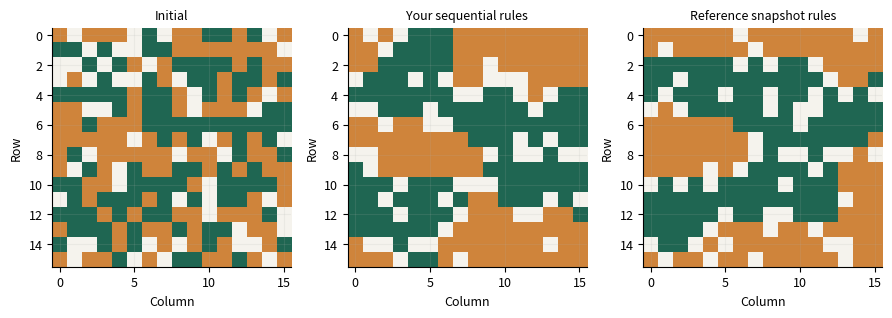
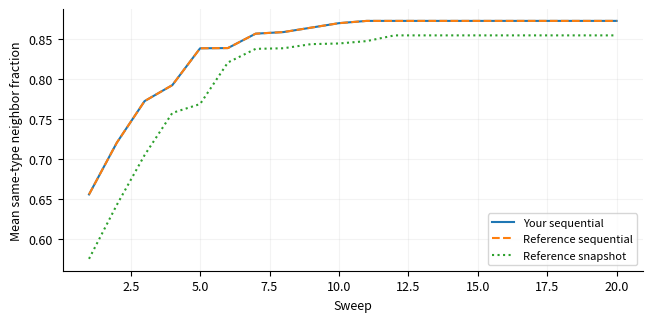

These charts were generated, in order, by the following Python code:
"""Original teaching models. Synthetic experiments, not empirical validation.

Shared verbatim by CPython, the browser worker and standalone notebook exports.
No hidden files, network calls, or global random state are required.
"""
import base64
import csv
import io
import json
import math
import numpy as np
import matplotlib
matplotlib.use("Agg")
import matplotlib.pyplot as plt
from scipy.integrate import solve_ivp
from scipy.optimize import least_squares, linprog

VERSION = "1.0.0"
SLUGS = ["mixing-tank", "population-inference", "sir-dynamics", "agent-simulation", "resource-allocation", "diffusion"]
DEFAULTS = {
    "mixing-tank": dict(flow=2.0, volume=20.0, reaction=0.05, inlet=10.0, initial=0.0, dt=0.5),
    "population-inference": dict(growth=0.35, capacity=120.0, noise=2.0, train_end=8.0),
    "sir-dynamics": dict(beta=0.35, gamma=0.1, intervention=30.0, reduction=0.5, dt=0.5),
    "agent-simulation": dict(size=16, vacancy=0.2, threshold=0.5, sweeps=20, repeats=12),
    "resource-allocation": dict(labor=40.0, material=50.0, profit_x=30.0, profit_y=20.0),
    "diffusion": dict(cells=30, diffusivity=0.1, ratio=0.4, end=0.2, boundary="fixed"),
}

def check(en, zh, passed, detail=""):
    return dict(en=en, zh=zh, passed=bool(passed), detail=str(detail))

def figure_payload(fig, en, zh):
    fig.tight_layout()
    stream = io.BytesIO()
    fig.savefig(stream, format="png", dpi=120, metadata={"Software": "Modeling Workshop"})
    plt.close(fig)
    return dict(en=en, zh=zh, png=base64.b64encode(stream.getvalue()).decode("ascii"))

def table_csv(headers, rows):
    s = io.StringIO(newline="")
    w = csv.writer(s)
    w.writerow(headers)
    w.writerows(rows)
    return s.getvalue()

def time_grid(end, dt):
    if not np.isfinite(dt) or dt <= 0:
        raise ValueError("dt must be positive / 步長必須為正")
    n = int(np.ceil(end / dt))
    if n > 10000:
        raise ValueError("At most 10000 time steps / 最多 10000 個時間步")
    return np.linspace(0, end, n + 1)

def explicit_integrate(rhs, y0, t, method="euler"):
    y = np.empty((len(t), len(np.atleast_1d(y0))))
    y[0] = y0
    for i, h in enumerate(np.diff(t)):
        x = y[i]
        k1 = np.asarray(rhs(t[i], x))
        if method == "rk4":
            k2 = np.asarray(rhs(t[i] + h/2, x + h*k1/2))
            k3 = np.asarray(rhs(t[i] + h/2, x + h*k2/2))
            k4 = np.asarray(rhs(t[i] + h, x + h*k3))
            y[i+1] = x + h*(k1 + 2*k2 + 2*k3 + k4)/6
        else:
            y[i+1] = x + h*k1
    return y

def tank_rhs(c, flow, volume, reaction, inlet):
    return flow / volume * (inlet - c) - reaction * c

def tank_exact(t, p):
    rate = p["flow"] / p["volume"] + p["reaction"]
    steady = (p["flow"] / p["volume"] * p["inlet"]) / rate
    return steady + (p["initial"] - steady) * np.exp(-rate * np.asarray(t))

def mixing_tank(p, seed, student, integrator=explicit_integrate):
    t = time_grid(60, p["dt"])
    rhs = lambda _, c: tank_rhs(c, p["flow"], p["volume"], p["reaction"], p["inlet"])
    exact = tank_exact(t, p)
    euler = explicit_integrate(rhs, [p["initial"]], t)[:, 0]
    fine_t = time_grid(60, p["dt"]/2)
    fine = explicit_integrate(rhs, [p["initial"]], fine_t)[:, 0]
    scipy_y = solve_ivp(rhs, [0, 60], [p["initial"]], t_eval=t, rtol=1e-9, atol=1e-11).y[0]
    learned_rhs = lambda _, c: student(c, p["flow"], p["volume"], p["reaction"], p["inlet"])
    learned = np.asarray(integrator(learned_rhs, [p["initial"]], t))[:, 0]
    learned_fine = np.asarray(integrator(learned_rhs, [p["initial"]], fine_t))[:, 0]
    err = float(np.max(np.abs(euler-exact)))
    fine_err = float(np.max(np.abs(fine-tank_exact(fine_t,p))))
    fig, ax = plt.subplots(figsize=(6.6,3.8))
    ax.plot(t, exact, color="#1f6652", label="Analytic baseline")
    ax.plot(t, learned, "--", color="#a24b32", label="Your Euler model")
    ax.plot(t, scipy_y, ":", color="#405cad", label="solve_ivp")
    ax.set(xlabel="Time (min)", ylabel="Concentration (g/L)"); ax.legend()
    points=np.array([0.,2.,7.])
    matches=np.allclose(student(points,p["flow"],p["volume"],p["reaction"],p["inlet"]),rhs(0,points),rtol=1e-10,atol=1e-10)
    rate=p["flow"]/p["volume"]+p["reaction"]
    zero={**p,"reaction":0.0}
    algorithm_ok = np.allclose(integrator(lambda _, y:-y,[1.],np.array([0.,.1,.2])),[[1.],[.9],[.81]],rtol=1e-10,atol=1e-10)
    return dict(metrics={"Euler max error (g/L)":err,"Half-step max error (g/L)":fine_err,"Your Euler max error (g/L)":float(abs(learned-exact).max()),"Your half-step max error (g/L)":float(abs(learned_fine-tank_exact(fine_t,p)).max()),"Residence time (min)":p["volume"]/p["flow"],"Damkohler number":p["reaction"]*p["volume"]/p["flow"],"h × decay rate":float((t[1]-t[0])*rate)},
        checks=[check("Your Euler loop passes a two-step hand calculation","你的 Euler 迴圈通過兩步手算",algorithm_ok),check("Your balance matches inflow − outflow − reaction", "你的平衡式符合流入−流出−反應",matches),check("solve_ivp matches analytic solution","solve_ivp 與解析解相符",np.allclose(scipy_y,exact,rtol=1e-7,atol=1e-8)),check("Halving the step reduces Euler error","步長減半可降低 Euler 誤差",fine_err <= err+1e-12),check("Your concentration stays nonnegative","你的濃度保持非負",np.all(learned>=-1e-10)),check("Zero reaction tends to inlet concentration","零反應的長期濃度趨近入口濃度",abs(tank_exact(1e5,zero)-p["inlet"])<1e-8)],
        figures=[figure_payload(fig,"Concentration: reference and your implementation","濃度：參照解與你的實作")],csv=table_csv(["time_min","analytic_g_L","your_euler_g_L","scipy_g_L"],zip(t,exact,learned,scipy_y)))

def logistic(t, r, capacity, initial=5.0):
    return capacity / (1 + (capacity / initial - 1) * np.exp(-r * np.asarray(t)))

def population_inference(p, seed, student):
    rng=np.random.default_rng(seed)
    t=np.linspace(0,20,41); truth=logistic(t,p["growth"],p["capacity"])
    observations=truth+rng.normal(0,p["noise"],len(t))
    train=t<=p["train_end"]; test=~train
    def fit(mask, predictor):
        return least_squares(lambda q: np.asarray(predictor(t[mask],q[0],q[1]))-observations[mask],[0.25,100],bounds=([0.01,10],[1.5,1000]),max_nfev=300)
    early=fit(train,logistic); full=fit(np.ones(len(t),bool),logistic); mine=fit(train,student)
    expfit=least_squares(lambda q:5*np.exp(q[0]*t[train])-observations[train],[0.2],bounds=([0],[1.5]))
    pred=student(t,*mine.x); base=logistic(t,*early.x); exponential=5*np.exp(expfit.x[0]*t)
    rgrid=np.linspace(.1,.65,36); kgrid=np.linspace(40,300,40)
    loss=np.array([[np.mean((logistic(t[train],r,k)-observations[train])**2) for k in kgrid] for r in rgrid])
    fig,axs=plt.subplots(1,2,figsize=(9,3.6))
    axs[0].scatter(t[train],observations[train],s=14,label="Calibration observations",color="#1f6652")
    axs[0].scatter(t[test],observations[test],s=17,marker="x",label="Held-out observations",color="#a24b32")
    axs[0].plot(t,pred,"--",label="Your fitted model");axs[0].plot(t,logistic(t,*full.x),":",label="Full-data fit (diagnostic)")
    axs[0].set(xlabel="Time (day)",ylabel="Population (individuals)");axs[0].legend(fontsize=7)
    mesh=axs[1].contourf(kgrid,rgrid,np.log10(loss+1e-8),levels=15,cmap="cividis")
    axs[1].set(xlabel="Capacity K (individuals)",ylabel="Growth r (1/day)");fig.colorbar(mesh,ax=axs[1],label="log10 calibration MSE")
    fig2,ax=plt.subplots(figsize=(6.6,3.2));ax.axhline(0,color="grey",lw=1);ax.scatter(t,observations-pred,c=np.where(train,0,1),cmap="cividis");ax.set(xlabel="Time (day)",ylabel="Observation − prediction")
    rmse=lambda x:float(np.sqrt(np.mean(np.asarray(x)**2)))
    return dict(metrics={"Estimated r (1/day)":float(mine.x[0]),"Estimated K":float(mine.x[1]),"Calibration RMSE":rmse(pred[train]-observations[train]),"Held-out RMSE":rmse(pred[test]-observations[test]),"Exponential held-out RMSE":rmse(exponential[test]-observations[test]),"Full-data K (diagnostic only)":float(full.x[1]),"Reference Jacobian condition number":float(np.linalg.cond(early.jac))},
      checks=[check("Your formula matches the logistic solution","你的公式符合 Logistic 解",np.allclose(student(np.array([0,3,10]),.3,120),logistic(np.array([0,3,10]),.3,120),rtol=1e-9)),check("Predictions are finite and positive","預測為有限正值",np.all(np.isfinite(pred)) and np.all(pred>0)),check("Calibration and held-out rows do not overlap","校準與保留資料互不重疊",not np.any(train&test) and np.any(test)),check("Solver converged (does not establish identifiability)","求解器已收斂（不代表參數可辨識）",mine.success)],
      figures=[figure_payload(fig,"Fit and calibration loss surface","擬合與校準損失曲面"),figure_payload(fig2,"Residuals across calibration and held-out times","校準與保留時段的殘差")],csv=table_csv(["time_day","synthetic_truth","observation","calibration","prediction","baseline_prediction"],zip(t,truth,observations,train.astype(int),pred,base)))

def sir_rhs(y, beta, gamma):
    s,i,r=y; incidence=beta*s*i/1000.0
    return np.array([-incidence,incidence-gamma*i,gamma*i])

def sir_solution(p,t,method="reference",rhs=sir_rhs):
    # Split exactly at the intervention so adaptive methods never step over it.
    switch=p["intervention"]; out=np.empty((len(t),3)); state=np.array([990.,10.,0.])
    for a,b,beta in [(0.,switch,p["beta"]),(switch,100.,p["beta"]*(1-p["reduction"]))]:
        mask=(t>=a)&(t<=b); ts=np.unique(np.r_[a,t[mask],b])
        f=lambda _,y:rhs(y,beta,p["gamma"])
        if method=="reference":
            sol=solve_ivp(f,[a,b],state,t_eval=ts,rtol=1e-9,atol=1e-10).y.T
        else: sol=explicit_integrate(f,state,ts,method)
        out[mask]=sol[np.searchsorted(ts,t[mask])];state=sol[-1]
    return out

def sir_dynamics(p,seed,student):
    t=time_grid(100,p["dt"]);ref=sir_solution(p,t);mine=sir_solution(p,t,"euler",student)
    rk=sir_solution(p,t,"rk4");coarse=sir_solution(p,t,"euler")
    tf=time_grid(100,p["dt"]/2);fine=sir_solution(p,tf,"euler");rf=sir_solution(p,tf)
    fig,ax=plt.subplots(figsize=(6.6,3.8))
    for j,label in enumerate(["S","I","R"]):
        ax.plot(t,ref[:,j],color=["#1f6652","#a24b32","#405cad"][j],label=f"Reference {label}")
    ax.plot(t,mine[:,1],"--",color="#18201d",label="Your Euler I");ax.axvline(p["intervention"],ls=":",color="grey")
    ax.set(xlabel="Time (day)",ylabel="Population (persons)");ax.legend(fontsize=8)
    no=sir_solution({**p,"beta":0},t)
    return dict(metrics={"Initial effective reproduction ratio":p["beta"]*0.99/p["gamma"],"Reference peak I":float(ref[:,1].max()),"Euler max error (persons)":float(abs(coarse-ref).max()),"RK4 max error (persons)":float(abs(rk-ref).max()),"Half-step Euler max error":float(abs(fine-rf).max()),"Your population drift":float(abs(mine.sum(axis=1)-1000).max())},
      checks=[check("Your transition rates match the model","你的狀態轉移率符合模型",np.allclose(student([900.,80.,20.],.3,.1),sir_rhs([900.,80.,20.],.3,.1))),check("Your population is conserved","你的人口總數守恆",np.allclose(mine.sum(axis=1),1000,atol=1e-6)),check("Your compartments remain nonnegative","你的各組人口保持非負",np.all(mine>=-1e-8)),check("No transmission gives exponential recovery","無傳播時感染者按指數下降",np.allclose(no[:,1],10*np.exp(-p["gamma"]*t),atol=1e-6)),check("Euler error decreases with step refinement","加密時間步可降低 Euler 誤差",abs(fine-rf).max()<=abs(coarse-ref).max()+1e-9)],
      figures=[figure_payload(fig,"SIR dynamics with a piecewise intervention","分段介入下的 SIR 動態")],csv=table_csv(["time_day","S_reference","I_reference","R_reference","I_your_euler","I_RK4"],zip(t,*ref.T,mine[:,1],rk[:,1])))

def same_fraction(grid,row,col):
    # Periodic Moore neighborhood; an isolated agent is satisfied by convention.
    n=len(grid);agent=grid[row,col]
    values=[grid[(row+dr)%n,(col+dc)%n] for dr in [-1,0,1] for dc in [-1,0,1] if dr or dc]
    occupied=[v for v in values if v!=0]
    return sum(v==agent for v in occupied)/len(occupied) if occupied else 1.0

def agent_run(p,seed,mode="sequential",fraction=same_fraction,keep_frames=False):
    rng=np.random.default_rng(seed);n=int(p["size"]);count=n*n;empty=int(round(count*p["vacancy"]))
    occupied=count-empty;grid=np.array([0]*empty+[1]*(occupied//2)+[2]*(occupied-occupied//2),dtype=int)
    rng.shuffle(grid);grid=grid.reshape(n,n);initial=grid.copy();frames=[grid.tolist()] if keep_frames else []
    history=[]
    for sweep in range(int(p["sweeps"])):
        snapshot=grid.copy();positions=rng.permutation(np.argwhere(snapshot!=0))
        # Snapshot mode reserves initially empty sites; each agent moves at most once.
        vacancies=[tuple(x) for x in np.argwhere(snapshot==0)]
        rng.shuffle(vacancies)
        for row,col in positions:
            basis=snapshot if mode=="snapshot" else grid
            if grid[row,col]==0 or fraction(basis,int(row),int(col))>=p["threshold"]:continue
            if mode=="snapshot":
                if not vacancies:break
                target=vacancies.pop()
            else:
                options=np.argwhere(grid==0)
                if not len(options):break
                target=tuple(options[rng.integers(len(options))])
            grid[target]=grid[row,col];grid[row,col]=0
        scores=[same_fraction(grid,int(r),int(c)) for r,c in np.argwhere(grid!=0)]
        history.append(float(np.mean(scores)))
        if keep_frames:frames.append(grid.tolist())
    return initial,grid,np.array(history),frames

def agent_simulation(p,seed,student):
    initial,final,hist,frames=agent_run(p,seed,fraction=student,keep_frames=True)
    _,ref,rhist,_=agent_run(p,seed)
    _,snap,shist,_=agent_run(p,seed,"snapshot")
    repeats=int(p["repeats"])
    seq=np.array([agent_run(p,seed+i)[2][-1] for i in range(repeats)])
    alt=np.array([agent_run(p,seed+i,"snapshot")[2][-1] for i in range(repeats)])
    diff=seq-alt;se=float(diff.std(ddof=1)/np.sqrt(repeats))
    fig,axs=plt.subplots(1,3,figsize=(9,3))
    from matplotlib.colors import ListedColormap
    cmap=ListedColormap(["#f5f3ed","#1f6652","#cf843b"])
    for ax,g,title in zip(axs,[initial,final,snap],["Initial","Your sequential rules","Reference snapshot rules"]):
        ax.imshow(g,vmin=0,vmax=2,cmap=cmap);ax.set_title(title,fontsize=9);ax.set(xlabel="Column",ylabel="Row")
    fig2,ax=plt.subplots(figsize=(6.6,3.3));ax.plot(range(1,len(hist)+1),hist,label="Your sequential");ax.plot(range(1,len(rhist)+1),rhist,"--",label="Reference sequential");ax.plot(range(1,len(shist)+1),shist,":",label="Reference snapshot");ax.set(xlabel="Sweep",ylabel="Mean same-type neighbor fraction");ax.legend(fontsize=8)
    toy=np.array([[0,0,0],[0,1,1],[0,2,0]])
    return dict(metrics={"Mean sequential − snapshot score":float(diff.mean()),"Approximate 95% CI lower":float(diff.mean()-1.96*se),"Approximate 95% CI upper":float(diff.mean()+1.96*se),"Replications":repeats,"Your final same-type fraction":float(hist[-1])},
      checks=[check("Your neighborhood rule passes a hand-worked case","你的鄰域規則通過手算案例",np.isclose(student(toy,1,1),.5)),check("Your simulation preserves each population count","你的模擬保持各類人口數",np.array_equal(np.bincount(initial.ravel(),minlength=3),np.bincount(final.ravel(),minlength=3))),check("Same seed reproduces your grid","相同種子重現你的網格",np.array_equal(final,agent_run(p,seed,fraction=student)[1])),check("Scores are in [0, 1]","分數介乎 0 與 1",np.all((hist>=0)&(hist<=1)))],
      figures=[figure_payload(fig,"Vacancy and two abstract agent types; no empirical population labels","空位及兩類抽象代理人；並非真實人口標籤"),figure_payload(fig2,"Emergence depends on update assumptions","湧現結果依賴更新假設")],frames=frames,csv=table_csv(["replication","sequential_score","snapshot_score","paired_difference"],zip(range(repeats),seq,alt,diff)))

def resource_objective(x,profit_x,profit_y):
    return profit_x*x[0]+profit_y*x[1]

def lp_vertices(b):
    A=np.array([[2.,1.],[1.,2.],[-1.,0.],[0.,-1.]])
    bounds=np.r_[b,0.,0.];points=[]
    for i in range(4):
        for j in range(i+1,4):
            if abs(np.linalg.det(A[[i,j]]))<1e-10:continue
            x=np.linalg.solve(A[[i,j]],bounds[[i,j]])
            if np.all(A@x<=bounds+1e-9):points.append(x)
    return np.array(points)

def resource_allocation(p,seed,student):
    A=np.array([[2.,1.],[1.,2.]]);b=np.array([p["labor"],p["material"]]);profits=np.array([p["profit_x"],p["profit_y"]])
    sol=linprog(-profits,A_ub=A,b_ub=b,bounds=(0,None),method="highs")
    vertices=lp_vertices(b);scores=vertices@profits;best=vertices[np.argmax(scores)]
    integer_points=np.array([(x,y) for x in range(int(b.min())+1) for y in range(int(b.min())+1) if np.all(A@np.array([x,y])<=b)])
    integer_best=integer_points[np.argmax(integer_points@profits)]
    scenarios=[]
    for factor in [.8,1.,1.2]:
        q=linprog(-profits,A_ub=A,b_ub=b*np.array([factor,1]),bounds=(0,None),method="highs")
        scenarios.append([factor,*q.x,-q.fun])
    infeasible=linprog([-1.,-1.],A_ub=[[1.,1.]],b_ub=[-1.],bounds=(0,None),method="highs")
    unbounded=linprog([-1.,-1.],bounds=(0,None),method="highs")
    eps=.001;pert=linprog(-profits,A_ub=A,b_ub=b+[eps,0],bounds=(0,None),method="highs")
    shadow=-float(sol.ineqlin.marginals[0]);finite=(-pert.fun+sol.fun)/eps
    fig,ax=plt.subplots(figsize=(6.6,3.8));center=vertices.mean(axis=0);ordered=vertices[np.argsort(np.arctan2(vertices[:,1]-center[1],vertices[:,0]-center[0]))]
    ax.fill(ordered[:,0],ordered[:,1],alpha=.25,color="#1f6652",label="Feasible region")
    ax.scatter(*sol.x,marker="*",s=140,color="#a24b32",label="Continuous optimum");ax.scatter(*integer_best,marker="x",s=70,color="#405cad",label="Integer optimum")
    ax.set(xlabel="Product x (units)",ylabel="Product y (units)");ax.legend()
    return dict(metrics={"Optimal x":float(sol.x[0]),"Optimal y":float(sol.x[1]),"Optimal profit":float(-sol.fun),"Your objective at optimum":float(student(sol.x,*profits)),"Integer optimal profit":float(integer_best@profits),"Labor shadow price":shadow,"One-sided finite-difference shadow price":float(finite)},
      checks=[check("Your objective matches profit on all vertices","你的目標函數在所有頂點符合利潤",all(np.isclose(student(v,*profits),v@profits) for v in vertices)),check("Optimal solution satisfies resource limits","最優解滿足資源限制",np.all(A@sol.x<=b+1e-8) and np.all(sol.x>=-1e-8)),check("Solver agrees with independent vertex enumeration","求解器與獨立頂點枚舉一致",np.isclose(-sol.fun,best@profits)),check("Infeasible example is detected","識別不可行案例",infeasible.status==2),check("Unbounded example is detected","識別無界案例",unbounded.status==3)],
      figures=[figure_payload(fig,"Feasible decisions and continuous / integer optima","可行決策與連續／整數最優解")],csv=table_csv(["labor_factor","optimal_x","optimal_y","profit"],scenarios))

def laplacian(u,dx,boundary):
    if boundary=="periodic":return (np.roll(u,-1)-2*u+np.roll(u,1))/dx**2
    result=np.zeros_like(u);result[1:-1]=(u[2:]-2*u[1:-1]+u[:-2])/dx**2
    return result

def diffusion_run(p,student=laplacian):
    n=int(p["cells"]);periodic=p["boundary"]=="periodic";dx=1/n
    x=np.linspace(0,1,n,endpoint=False) if periodic else np.linspace(0,1,n+1)
    initial=1+.5*np.cos(2*np.pi*x) if periodic else np.sin(np.pi*x)
    dt=p["ratio"]*dx*dx/p["diffusivity"];t=time_grid(p["end"],dt);h=t[1]-t[0]
    u=initial.copy();implicit=initial.copy();frames=[u.copy()]
    m=len(x);L=np.column_stack([laplacian(np.eye(m)[:,j],dx,p["boundary"]) for j in range(m)])
    # Precompute the linear propagator; no repeated dense solve per time step.
    propagator=np.linalg.solve(np.eye(m)-h*p["diffusivity"]*L,np.eye(m))
    for i in range(len(t)-1):
        u=u+h*p["diffusivity"]*np.asarray(student(u,dx,p["boundary"]))
        implicit=propagator@implicit
        if not periodic:u[[0,-1]]=0;implicit[[0,-1]]=0
        if i%(max(1,(len(t)-1)//20))==0:frames.append(u.copy())
    exact=1+.5*np.cos(2*np.pi*x)*np.exp(-4*np.pi**2*p["diffusivity"]*p["end"]) if periodic else np.sin(np.pi*x)*np.exp(-np.pi**2*p["diffusivity"]*p["end"])
    return x,initial,u,implicit,exact,float(h*p["diffusivity"]/dx**2)

def diffusion(p,seed,student):
    x,initial,mine,implicit,exact,ratio=diffusion_run(p,student)
    _,_,ref,_,_,_=diffusion_run(p)
    fine={**p,"cells":min(100,int(p["cells"])*2)}
    _,_,f,_,e,_=diffusion_run(fine)
    fixed_mass=lambda a:float(np.trapezoid(a,x))
    mass=lambda a:float(np.mean(a)) if p["boundary"]=="periodic" else fixed_mass(a)
    fig,ax=plt.subplots(figsize=(6.6,3.8));ax.plot(x,initial,":",label="Initial",color="grey");ax.plot(x,exact,label="Analytic mode",color="#1f6652");ax.plot(x,mine,"--",label="Your explicit scheme",color="#a24b32");ax.plot(x,implicit,"-.",label="Backward Euler",color="#405cad")
    ax.set(xlabel="Position x (m)",ylabel="Concentration (arbitrary units)");ax.legend(fontsize=8)
    probe=np.array([0.,1.,4.,9.,0.])
    return dict(metrics={"Effective diffusion number":ratio,"Your max error":float(abs(mine-exact).max()),"Reference max error":float(abs(ref-exact).max()),"Refined reference max error":float(abs(f-e).max()),"Backward Euler max error":float(abs(implicit-exact).max()),"Initial total amount":mass(initial),"Your final total amount":mass(mine)},
      checks=[check("Your spatial operator matches a hand-worked stencil","你的空間算子符合手算差分模板",np.allclose(student(probe,.1,p["boundary"]),laplacian(probe,.1,p["boundary"]))),check("Explicit stability condition D dt / dx² ≤ 1/2","顯式穩定條件 D dt / dx² ≤ 1/2",ratio<=.5+1e-12),check("Your solution remains nonnegative","你的解保持非負",np.all(mine>=-1e-8)),check("Boundary-specific mass balance","符合邊界條件的總量平衡",abs(mass(mine)-mass(initial))<1e-8 if p["boundary"]=="periodic" else mass(mine)<=mass(initial)+1e-8),check("Refining the reference grid reduces error","參照網格加密可降低誤差",abs(f-e).max()<=abs(ref-exact).max()+1e-9)],
      figures=[figure_payload(fig,"Diffusion: analytical mode and numerical approximations","擴散：解析模態與數值近似")],csv=table_csv(["x_m","initial","analytic","your_explicit","backward_euler"],zip(x,initial,exact,mine,implicit)))

REFERENCE_FUNCTIONS={"mixing-tank":tank_rhs,"population-inference":logistic,"sir-dynamics":sir_rhs,"agent-simulation":same_fraction,"resource-allocation":resource_objective,"diffusion":laplacian}
RUNNERS=dict(zip(SLUGS,[mixing_tank,population_inference,sir_dynamics,agent_simulation,resource_allocation,diffusion]))

def run_lesson(slug,params=None,seed=2026,student=None,student_integrator=None):
    if slug not in RUNNERS:raise ValueError("Unknown lesson / 未知單元")
    p={**DEFAULTS[slug],**(params or {})}
    for key,value in p.items():
        if isinstance(value,(float,int)) and not np.isfinite(value):raise ValueError(f"{key}: finite values required / 必須為有限值")
    # Also validate direct Python callers; browser controls are not a validation boundary.
    limits={"flow":(.1,10),"volume":(5,100),"reaction":(0,1),"inlet":(.1,30),"initial":(0,30),"dt":(.05,10),"growth":(.05,.8),"capacity":(20,400),"noise":(0,10),"train_end":(2,16),"beta":(0,1),"gamma":(.02,.5),"intervention":(1,99),"reduction":(0,1),"size":(6,24),"vacancy":(.05,.5),"threshold":(0,1),"sweeps":(1,40),"repeats":(2,24),"labor":(1,80),"material":(1,80),"profit_x":(1,60),"profit_y":(1,60),"cells":(10,50),"diffusivity":(.01,1),"ratio":(.05,1.2),"end":(.02,.5)}
    for k,v in p.items():
        if k in limits and not limits[k][0]<=v<=limits[k][1]:raise ValueError(f"{k}: outside teaching range {limits[k]} / 超出教學範圍")
    for k in ["size","sweeps","repeats","cells"]:
        if k in p and int(p[k])!=p[k]:raise ValueError(f"{k}: integer required / 必須為整數")
    if "boundary" in p and p["boundary"] not in ("fixed","periodic"):raise ValueError("Unknown boundary / 未知邊界")
    plt.close("all")
    plt.rcParams.update({"font.size":9,"axes.spines.top":False,"axes.spines.right":False,"axes.grid":True,"grid.alpha":.15})
    if slug=="mixing-tank":
        result=mixing_tank(p,int(seed),student or tank_rhs,student_integrator or explicit_integrate)
    else:
        result=RUNNERS[slug](p,int(seed),student or REFERENCE_FUNCTIONS[slug])
    result.update(slug=slug,version=VERSION,params=p,seed=int(seed),data_type="synthetic teaching experiment")
    # Nonfinite metrics are an explicit execution failure, not a silently passed run.
    json.dumps(result,allow_nan=False)
    return result

LESSON='agent-simulation'
PARAMS={'size': 16, 'vacancy': 0.2, 'threshold': 0.5, 'sweeps': 20, 'repeats': 12}
SEED=2026
def student_model(grid,row,col):
    # Periodic Moore neighborhood; an isolated agent is satisfied by convention.
    n=len(grid);agent=grid[row,col]
    values=[grid[(row+dr)%n,(col+dc)%n] for dr in [-1,0,1] for dc in [-1,0,1] if dr or dc]
    occupied=[v for v in values if v!=0]
    return sum(v==agent for v in occupied)/len(occupied) if occupied else 1.0

result = run_lesson(LESSON, PARAMS, SEED, student_model)
print("Experiment complete / 實驗完成")

print(json.dumps(result["metrics"], indent=2))
